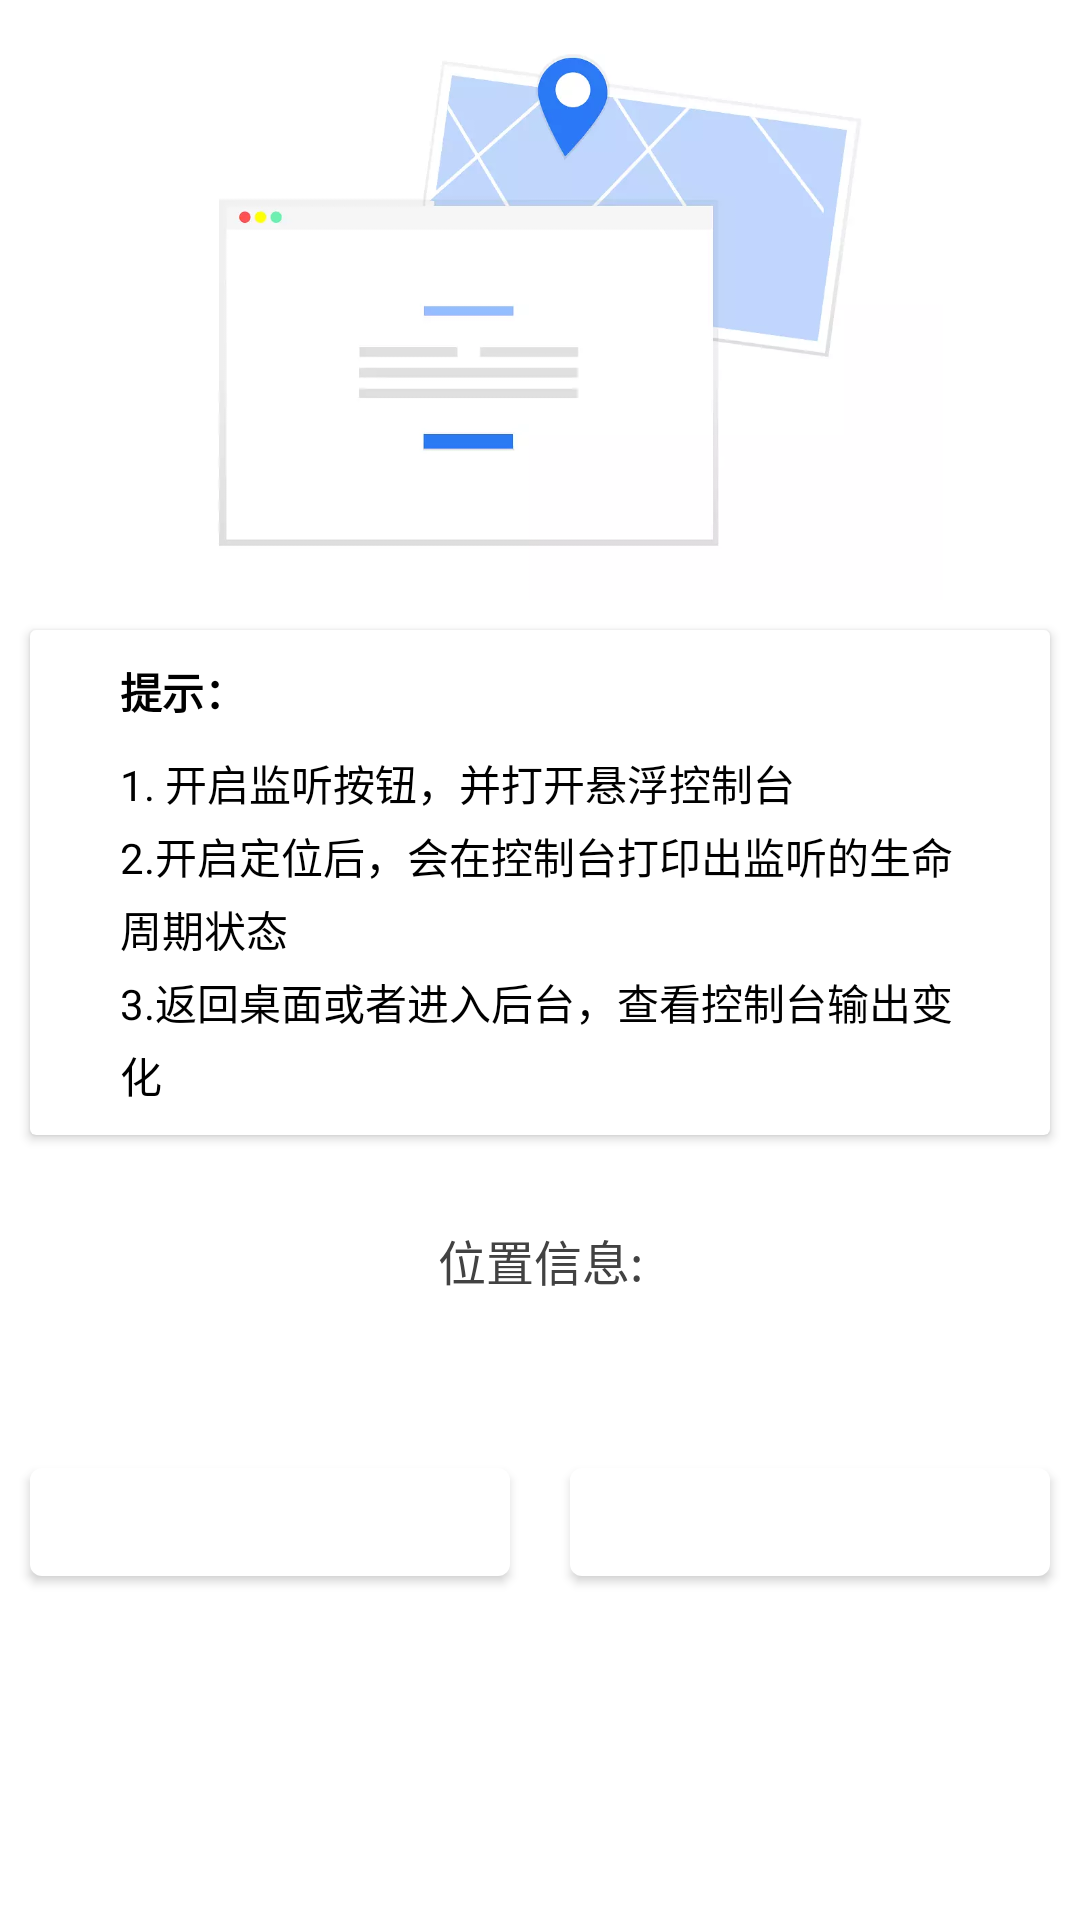

Write the Android layout XML for this screen, with the resource values it uses.
<!-- AndroidManifest.xml: application theme AppTheme -->
<!-- res/layout/fragment_lifecycles.xml -->
<?xml version="1.0" encoding="utf-8"?>
<layout
        xmlns:android="http://schemas.android.com/apk/res/android"
        xmlns:app="http://schemas.android.com/apk/res-auto">
    <LinearLayout
            android:orientation="vertical"
            android:layout_width="match_parent"
            android:layout_height="match_parent">

        <LinearLayout
                android:id="@+id/ll_life_root"
                android:background="@color/white"
                android:orientation="vertical"
                android:layout_width="match_parent"
                android:layout_height="match_parent">


                <androidx.appcompat.widget.AppCompatImageView
                        android:id="@+id/iv_life"
                        android:src="@mipmap/bg_lifecycles"
                        android:layout_width="match_parent"
                        android:layout_height="200dp"/>



            <com.google.android.material.card.MaterialCardView
                    android:layout_margin="@dimen/dp10"
                    android:id="@+id/cv_life_code"
                    app:cardElevation="@dimen/dp2"
                    app:cardCornerRadius="@dimen/dp2"
                    android:layout_width="match_parent"
                    android:layout_height="wrap_content">


                <LinearLayout
                        android:layout_margin="@dimen/dp10"
                        android:layout_gravity="center_vertical"
                        android:id="@+id/ll_life_hint"
                        android:gravity="center_vertical"
                        android:orientation="vertical"
                        android:layout_width="match_parent"
                        android:layout_height="wrap_content">
                    <TextView
                            android:textStyle="bold"
                            android:textColor="@color/black"
                            android:layout_marginLeft="@dimen/dp20"
                            android:text="@string/recommend"
                            android:layout_width="wrap_content"
                            android:layout_height="wrap_content"/>
                    <TextView
                            android:textColor="@color/black"
                            android:layout_marginTop="10dp"
                            android:layout_marginRight="@dimen/dp20"
                            android:layout_marginLeft="@dimen/dp20"
                            android:lineSpacingExtra="@dimen/dp4"
                            android:text="@string/lifecycles_hint"
                            android:layout_width="match_parent"
                            android:layout_height="wrap_content"/>

                </LinearLayout>


            </com.google.android.material.card.MaterialCardView>

            <TextView
                    android:text="@string/location_msg"
                    android:layout_marginTop="@dimen/dp20"
                    android:gravity="center"
                    android:layout_gravity="bottom"
                    style="@style/normalTxt"
                    android:layout_width="match_parent"
                    android:layout_height="wrap_content"/>

            <TextView
                    android:id="@+id/tv_life_location"
                    android:layout_marginTop="@dimen/dp10"
                    android:layout_marginBottom="@dimen/dp20"
                    android:gravity="center"
                    android:layout_gravity="bottom"
                    style="@style/normalTxt"
                    android:layout_width="match_parent"
                    android:layout_height="wrap_content"/>


            <LinearLayout
                    android:orientation="vertical"
                    android:layout_width="match_parent"
                    android:layout_height="wrap_content">
                <LinearLayout
                        android:gravity="center_horizontal"
                        android:orientation="horizontal"
                        android:layout_width="match_parent"
                        android:layout_height="wrap_content">


                    <com.google.android.material.button.MaterialButton
                            android:layout_marginStart="@dimen/dp10"
                            android:layout_marginEnd="@dimen/dp10"
                            android:textSize="@dimen/sp16"
                            android:paddingRight="@dimen/dp10"
                            android:paddingLeft="@dimen/dp10"
                            android:id="@+id/btn_add_obserber"
                            android:text="@string/start_monitor"
                            android:layout_weight="1"
                            android:layout_width="0dp"
                            android:layout_height="wrap_content"/>

                    <com.google.android.material.button.MaterialButton
                            android:layout_marginStart="@dimen/dp10"
                            android:layout_marginEnd="@dimen/dp10"
                            android:textSize="@dimen/sp16"
                            android:paddingRight="@dimen/dp10"
                            android:paddingLeft="@dimen/dp10"
                            android:id="@+id/btn_location"
                            android:text="@string/start_location"
                            android:layout_weight="1"
                            android:layout_width="0dp"
                            android:layout_height="wrap_content"/>


                </LinearLayout>
            </LinearLayout>


        </LinearLayout>
    </LinearLayout>

</layout>
<!-- resources referenced by this layout -->
<resources>
  <color name="black">#000000</color>
  <color name="white">#FFFFFF</color>
  <dimen name="dp10">10dp</dimen>
  <dimen name="dp2">2dp</dimen>
  <dimen name="dp20">20dp</dimen>
  <dimen name="dp4">4dp</dimen>
  <dimen name="sp16">16sp</dimen>
  <!-- mipmap bg_lifecycles: webp bitmap (mipmap-xhdpi, 8336 bytes) -->
  <string name="lifecycles_hint">1. 开启监听按钮，并打开悬浮控制台 \n2.开启定位后，会在控制台打印出监听的生命周期状态\n3.返回桌面或者进入后台，查看控制台输出变化</string>
  <string name="location_msg">位置信息:</string>
  <string name="recommend">提示：</string>
  <string name="start_location">2.开启定位</string>
  <string name="start_monitor">1.开启监听</string>
  <style name="normalTxt">
          <item name="android:textColor">@color/titleTxt</item>
          <item name="android:textSize">@dimen/sp16</item>
      </style>
  <style name="AppTheme" parent="Theme.MaterialComponents.Light.DarkActionBar">
          
          <item name="colorPrimary">@color/colorPrimary</item>
          <item name="colorPrimaryDark">@color/colorPrimaryDark</item>
          <item name="colorAccent">@color/colorAccent</item>
          <item name="android:textAllCaps">false</item>
          <item name="android:screenOrientation">portrait</item>
          <item name="android:windowNoTitle">true</item>
          <item name="android:windowActionBar">false</item>
          <item name="windowActionBar">false</item>
          <item name="windowNoTitle">true</item>
          <item name="android:windowBackground">@color/white</item>
      </style>
  <color name="titleTxt">#424242</color>
  <color name="colorPrimary">#FFFFFF</color>
  <color name="colorPrimaryDark">#FFFFFF</color>
  <color name="colorAccent">#057FFF</color>
</resources>
